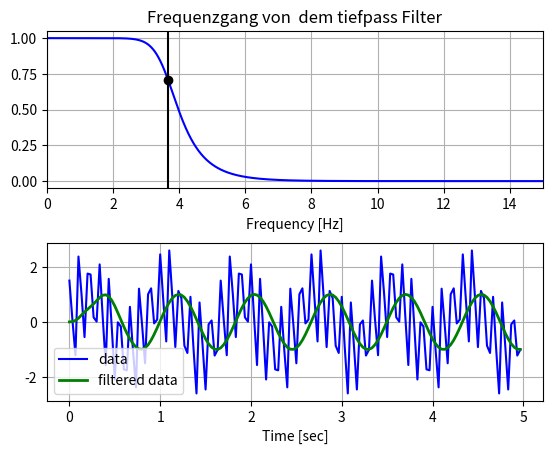

This chart was generated by the following Python code:
import numpy as np
from scipy.signal import butter, lfilter, freqz
import matplotlib.pyplot as plt


def butter_lowpass(cutoff, fs, order=5):
    return butter(order, cutoff, fs=fs, btype='low', analog=False) # Erzeugung von Butterworth-Filter

def butter_lowpass_filter(data, cutoff, fs, order=5):
    b, a = butter_lowpass(cutoff, fs, order=order)
    y = lfilter(b, a, data)
    return y


# Filter Eigenschaften.
order = 6
fs = 30.0       # Sample rate, Hz
cutoff = 3.667  # Grenzfrequenz von dem Filter, Hz

# Berechnung von den Filterkoeffizienten ( fuer die Frequenzantwort ).
b, a = butter_lowpass(cutoff, fs, order)

# Plot von dem Frequenzantwort.
w, h = freqz(b, a, fs=fs, worN=8000) #Berechung von dem Frequenzantwort
plt.subplot(2, 1, 1)
plt.plot(w, np.abs(h), 'b')
plt.plot(cutoff, 0.5*np.sqrt(2), 'ko')
plt.axvline(cutoff, color='k')
plt.xlim(0, 0.5*fs)
plt.title("Frequenzgang von  dem tiefpass Filter")
plt.xlabel('Frequency [Hz]')
plt.grid()




T = 5.0         # Sekunden
n = int(T * fs) # Anzahl von samples
t = np.linspace(0, T, n, endpoint=False)
# "Noisy" data.  We want to recover the 1.2 Hz signal from this.
data = np.sin(1.2*2*np.pi*t) + 1.5*np.cos(9*2*np.pi*t) + 0.5*np.sin(12.0*2*np.pi*t)

# Filterung von der Daten
y = butter_lowpass_filter(data, cutoff, fs, order)

#Darstellung von der gefilterten und nicht gefilterten Daten (zusammen)
plt.subplot(2, 1, 2)
plt.plot(t, data, 'b-', label='data')
plt.plot(t, y, 'g-', linewidth=2, label='filtered data')
plt.xlabel('Time [sec]')
plt.grid()
plt.legend()

plt.subplots_adjust(hspace=0.35)
plt.show()